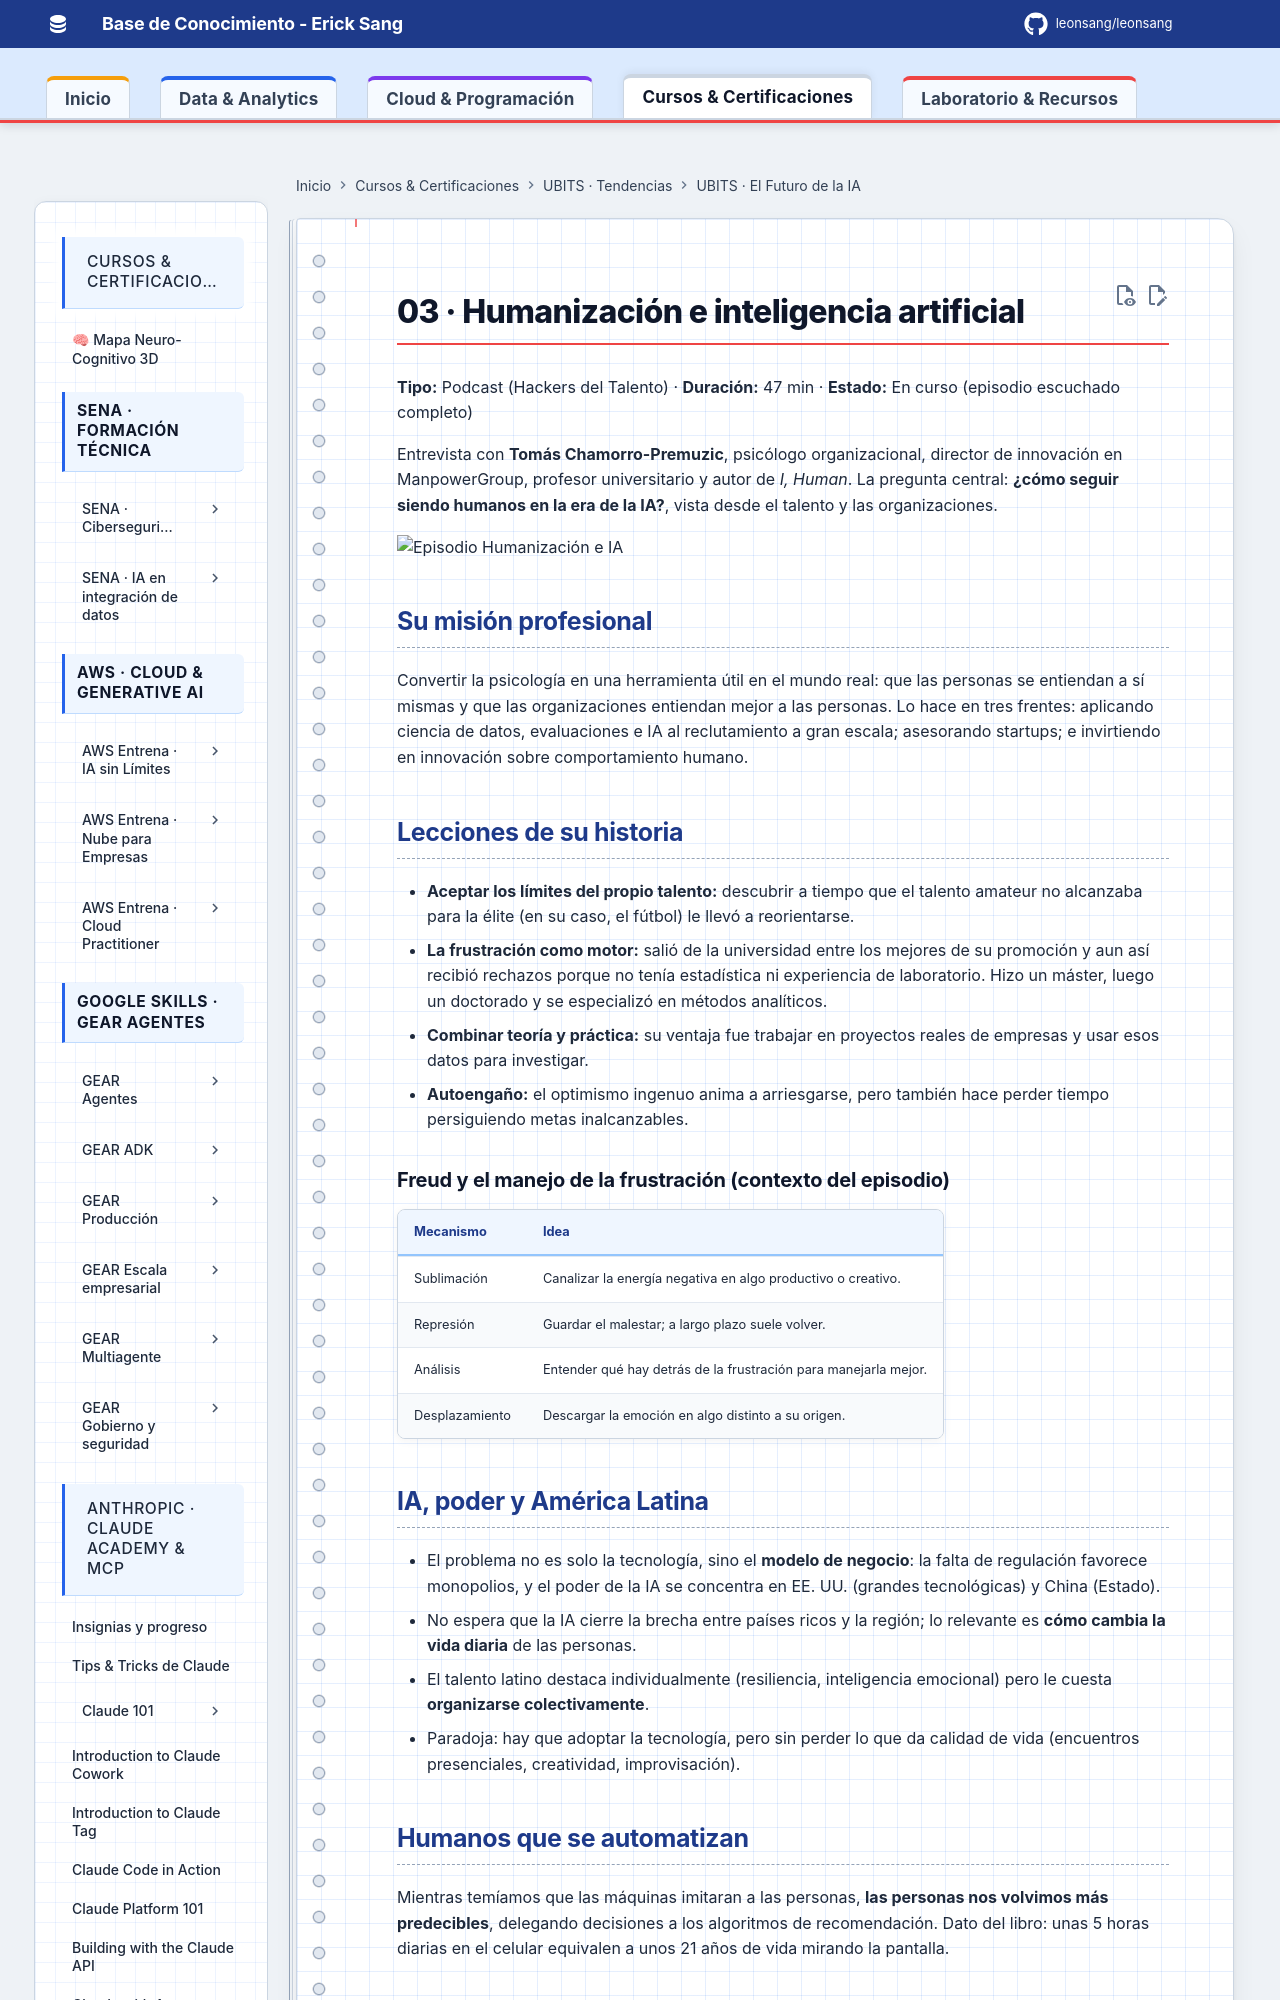

repository: Leonsang/Leonsang · page: cursos/ubits-futuro-ia/03-humanizacion-ia/index.html · generator: mkdocs

# 03 · Humanización e inteligencia artificial

**Tipo:** Podcast (Hackers del Talento) · **Duración:** 47 min · **Estado:** En curso (episodio escuchado completo)

Entrevista con **Tomás Chamorro-Premuzic**, psicólogo organizacional, director de innovación en ManpowerGroup, profesor universitario y autor de *I, Human*. La pregunta central: **¿cómo seguir siendo humanos en la era de la IA?**, vista desde el talento y las organizaciones.

![Episodio Humanización e IA](evidencias/03-humanizacion-episodio.jpg)

## Su misión profesional

Convertir la psicología en una herramienta útil en el mundo real: que las personas se entiendan a sí mismas y que las organizaciones entiendan mejor a las personas. Lo hace en tres frentes: aplicando ciencia de datos, evaluaciones e IA al reclutamiento a gran escala; asesorando startups; e invirtiendo en innovación sobre comportamiento humano.
